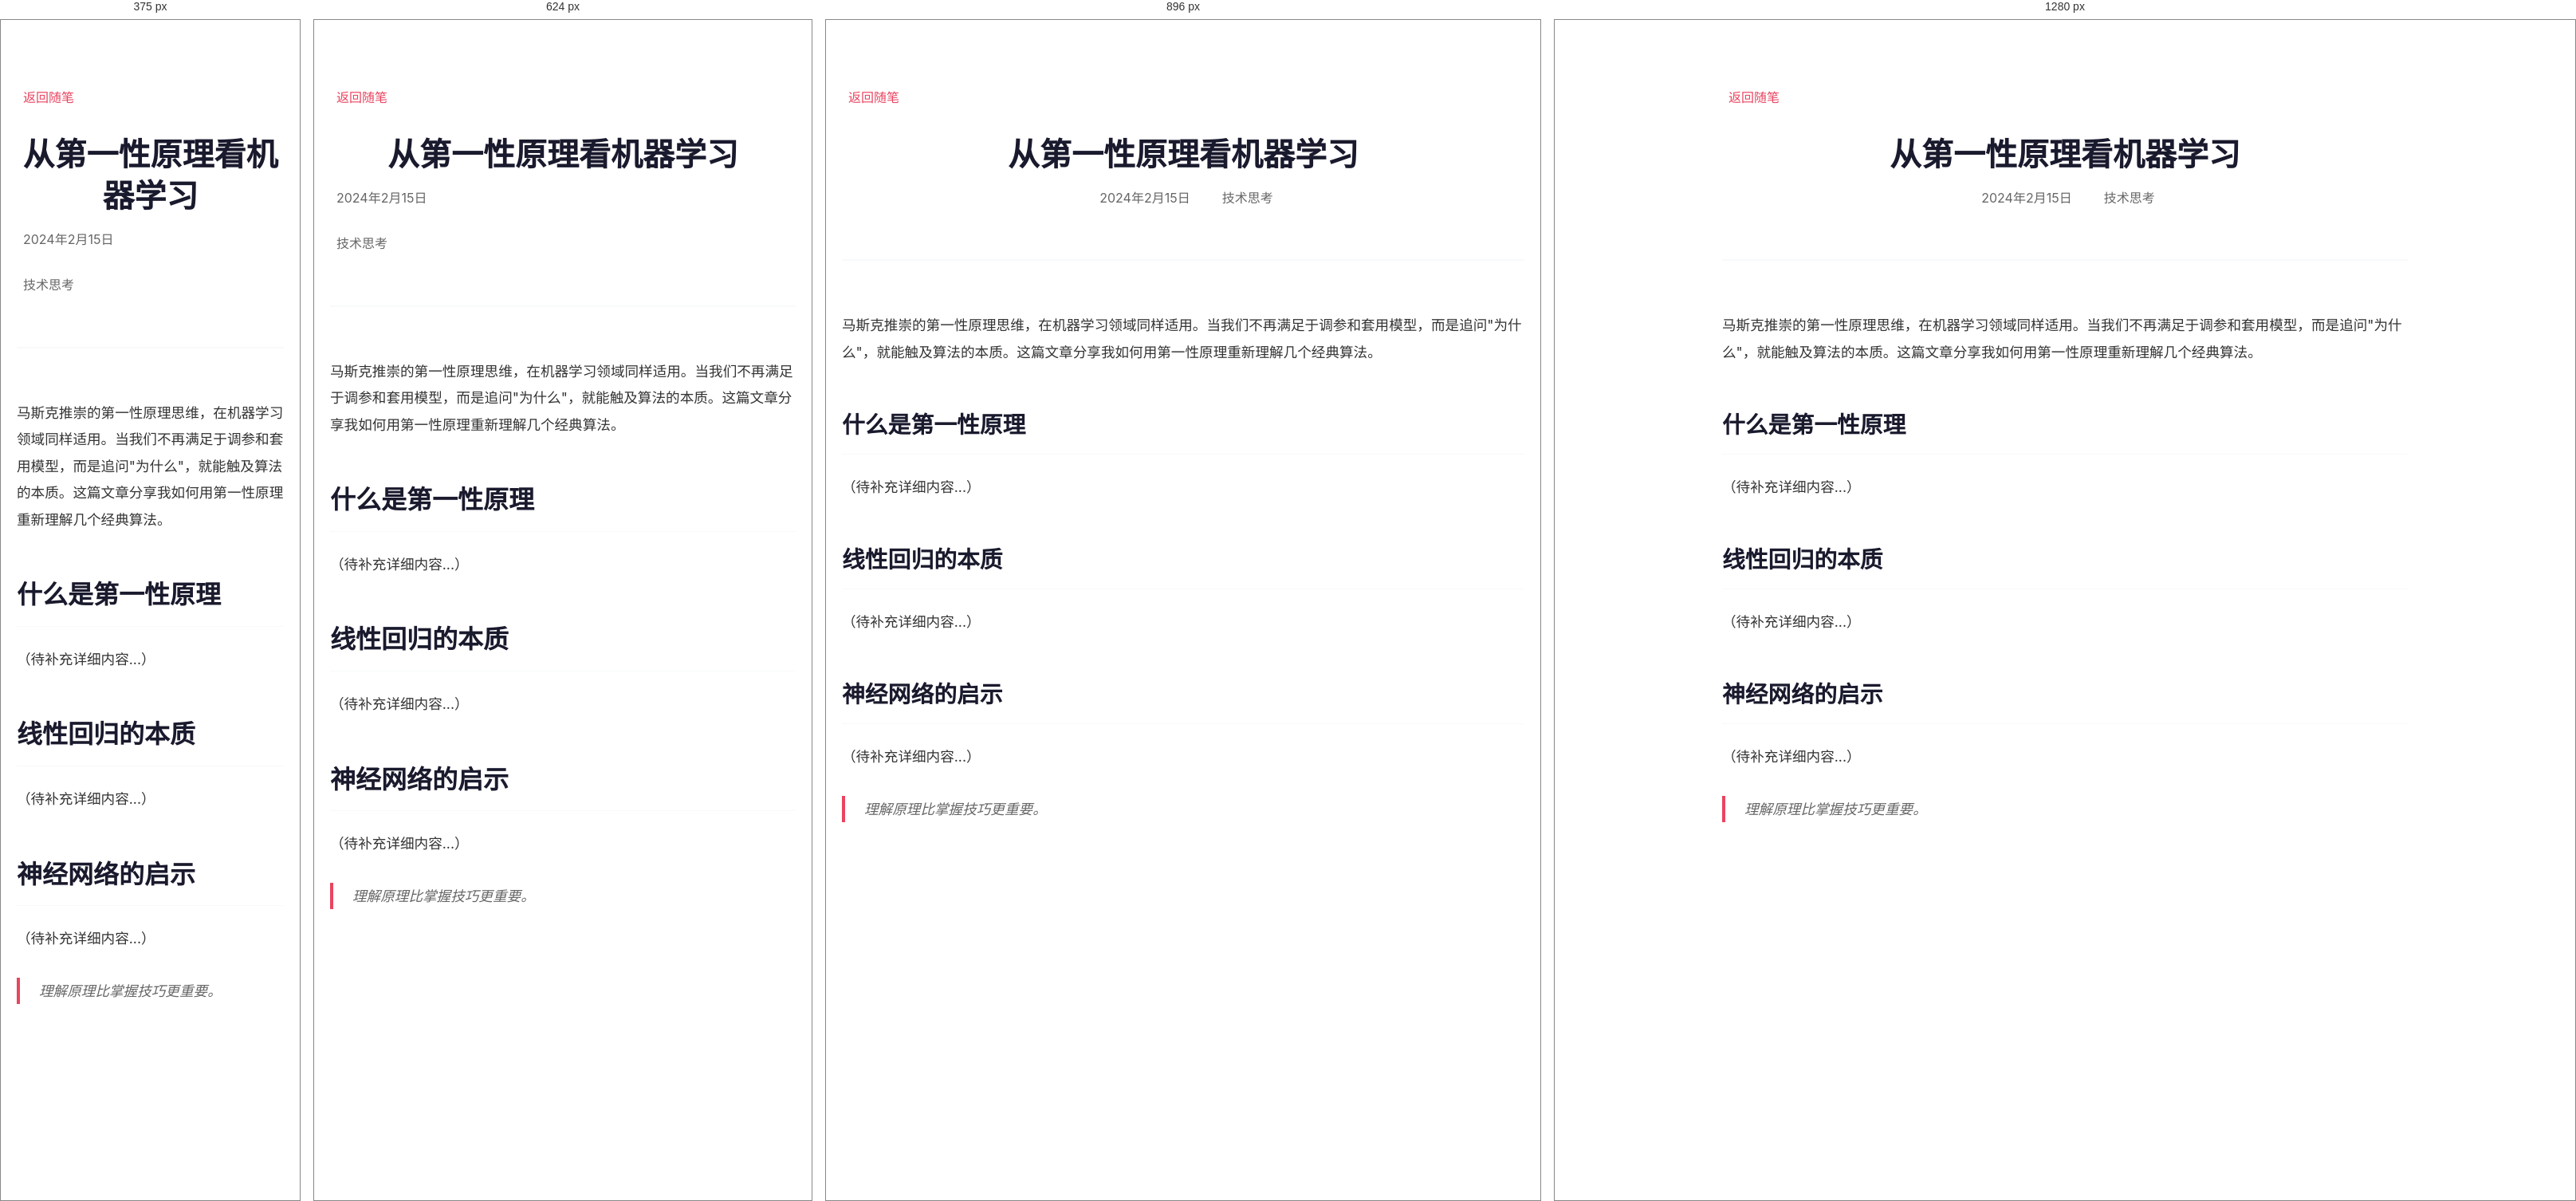
Rendered at 375 px, 624 px, 896 px and 1280 px, left to right.

<!-- file: 从第一性原理看机器学习.html -->
<!DOCTYPE html>
<html lang="zh-CN">
<head>
    <meta charset="UTF-8">
    <meta name="viewport" content="width=device-width, initial-scale=1.0">
    <title>从第一性原理看机器学习 - gxc.ai</title>
    <link rel="stylesheet" href="../style.css">
    <style>
        .essay-post {
            max-width: 900px;
            margin: 0 auto;
            padding: 80px 20px;
            background: #fff;
        }
        
        .essay-post-header {
            text-align: center;
            margin-bottom: 4rem;
            padding-bottom: 2rem;
            border-bottom: 2px solid var(--bg-secondary);
        }
        
        .essay-post-header h1 {
            font-size: 2.5rem;
            color: var(--primary-color);
            margin-bottom: 1rem;
            line-height: 1.3;
        }
        
        .essay-meta {
            display: flex;
            justify-content: center;
            gap: 2rem;
            color: var(--text-secondary);
            margin-bottom: 2rem;
            flex-wrap: wrap;
        }
        
        .essay-meta span {
            display: flex;
            align-items: center;
            gap: 0.5rem;
        }
        
        .essay-content {
            font-size: 1.1rem;
            line-height: 1.9;
            color: var(--text-color);
        }
        
        .essay-content h2 {
            font-size: 1.8rem;
            color: var(--primary-color);
            margin: 3rem 0 1.5rem 0;
            padding-bottom: 0.5rem;
            border-bottom: 1px solid var(--bg-secondary);
        }
        
        .essay-content h3 {
            font-size: 1.4rem;
            color: var(--primary-color);
            margin: 2rem 0 1rem 0;
        }
        
        .essay-content p {
            margin-bottom: 1.5rem;
        }
        
        .essay-content blockquote {
            border-left: 4px solid var(--accent-color);
            padding-left: 1.5rem;
            margin: 2rem 0;
            font-style: italic;
            color: var(--text-secondary);
        }
        
        .back-link {
            display: inline-flex;
            align-items: center;
            gap: 0.5rem;
            color: var(--accent-color);
            text-decoration: none;
            margin-bottom: 2rem;
            transition: var(--transition);
        }
        
        .back-link:hover {
            transform: translateX(-5px);
        }
    </style>
</head>
<body>
    <article class="essay-post">
        <a href="../index.html#essays" class="back-link">
            <i class="fas fa-arrow-left"></i>
            返回随笔
        </a>
        
        <header class="essay-post-header">
            <h1>从第一性原理看机器学习</h1>
            <div class="essay-meta">
                <span><i class="fas fa-calendar"></i> 2024年2月15日</span>
                <span><i class="fas fa-tag"></i> 技术思考</span>
            </div>
        </header>
        
        <div class="essay-content">
            <p>马斯克推崇的第一性原理思维，在机器学习领域同样适用。当我们不再满足于调参和套用模型，而是追问"为什么"，就能触及算法的本质。这篇文章分享我如何用第一性原理重新理解几个经典算法。</p>
            
            <h2>什么是第一性原理</h2>
            <p>（待补充详细内容...）</p>
            
            <h2>线性回归的本质</h2>
            <p>（待补充详细内容...）</p>
            
            <h2>神经网络的启示</h2>
            <p>（待补充详细内容...）</p>
            
            <blockquote>
                理解原理比掌握技巧更重要。
            </blockquote>
        </div>
    </article>
    
    <script src="https://cdnjs.cloudflare.com/ajax/libs/font-awesome/6.0.0/js/all.min.js"></script>
</body>
</html>


/* @media block from style.css */
@media (max-width: 768px) {
    .essays-grid {
        grid-template-columns: 1fr;
        gap: 1.25rem;
    }
    
    .essay-card {
        padding: 1.5rem;
    }
    
    .essay-card h3 {
        font-size: 1.15rem;
    }
    
    .essay-meta {
        flex-direction: column;
        align-items: flex-start;
        gap: 0.5rem;
    }
}

/* @media block from style.css */
@media (max-width: 1024px) {
    .hero-content {
        grid-template-columns: 1fr;
        text-align: center;
    }
    
    .about-content {
        grid-template-columns: 1fr;
    }
    
    .tech-grid,
    .books-grid,
    .music-grid,
    .essays-grid {
        grid-template-columns: repeat(auto-fit, minmax(300px, 1fr));
    }
}

/* @media block from style.css */
@media (max-width: 768px) {
    .nav {
        flex-direction: row;
        justify-content: space-between;
        align-items: center;
        padding: 1rem;
    }

    .nav-links {
        position: fixed;
        top: 0;
        right: -100%;
        width: 70%;
        height: 100vh;
        background: white;
        flex-direction: column;
        justify-content: center;
        align-items: center;
        transition: right 0.3s ease;
        box-shadow: var(--shadow-heavy);
        z-index: 1000;
        gap: 2rem;
    }

    .nav-links.active {
        right: 0;
    }

    .nav-links a {
        font-size: 1.2rem;
        margin: 1rem 0;
    }

    .hero {
        margin-top: 80px;
        min-height: 90vh;
    }

    .hero-text h1 {
        font-size: 3rem;
    }

    .hero-buttons {
        flex-direction: column;
        align-items: center;
    }

    .tech-grid,
    .books-grid,
    .music-grid,
    .essays-grid {
        grid-template-columns: 1fr;
    }

    .photo-grid {
        grid-template-columns: repeat(auto-fit, minmax(250px, 1fr));
    }

    .about-stats {
        flex-direction: column;
        gap: 1rem;
    }

    .reading-stats,
    .current-grid {
        grid-template-columns: 1fr;
    }

    .book-card {
        flex-direction: column;
        text-align: center;
        padding: 1rem;
    }

    .book-cover img {
        width: 100px;
        height: 150px;
    }

    .music-item {
        flex-direction: column;
        text-align: center;
        padding: 1rem;
    }

    .tech-card {
        padding: 1.5rem;
    }

    .essay-card {
        padding: 1.5rem;
    }

    .footer-content {
        grid-template-columns: 1fr;
        text-align: center;
    }
    
    h2 {
        font-size: 2rem !important;
    }
    
    h3 {
        font-size: 1.5rem !important;
    }
    
    .container {
        padding: 0 15px;
    }
}

/* @media block from style.css */
@media (max-width: 480px) {
    .hero-text h1 {
        font-size: 2.2rem;
    }

    .hero-subtitle {
        font-size: 1rem;
    }

    .hero-content {
        padding: 0 15px;
        gap: 2rem;
    }

    .container {
        padding: 0 15px;
    }

    .btn {
        padding: 10px 20px;
        font-size: 0.9rem;
    }

    .tag {
        padding: 0.4rem 0.8rem;
        font-size: 0.8rem;
    }
    
    .code-snippet {
        padding: 1.5rem;
    }
    
    .code-snippet pre {
        font-size: 0.8rem;
    }
    
    .book-card {
        padding: 1rem;
    }
    
    .book-cover img {
        width: 80px;
        height: 120px;
    }
    
    .about-text p {
        font-size: 1rem;
    }
    
    .reading-categories {
        gap: 0.5rem;
    }
    
    .category {
        padding: 0.5rem 1rem;
        font-size: 0.85rem;
    }
    
    .section {
        padding: 60px 0;
    }
}

/* @media block from style.css */
@media (max-width: 768px) {
    .pagination {
        gap: 0.25rem;
    }
    
    .page-btn {
        padding: 0.4rem 0.8rem;
        font-size: 0.85rem;
        min-width: 35px;
    }
}

/* @media block from style.css */
@media (max-width: 768px) {
    .mobile-menu-btn {
        display: block;
        position: absolute;
        top: 1rem;
        right: 1rem;
        z-index: 1001;
    }
    
    .nav-links {
        position: fixed;
        top: 0;
        right: -100%;
        width: 70%;
        height: 100vh;
        background: white;
        flex-direction: column;
        justify-content: center;
        align-items: center;
        transition: right 0.3s ease;
        box-shadow: var(--shadow-heavy);
        z-index: 1000;
    }
    
    .nav-links.active {
        right: 0;
    }
    
    .nav-links a {
        font-size: 1.2rem;
        margin: 1rem 0;
    }
}